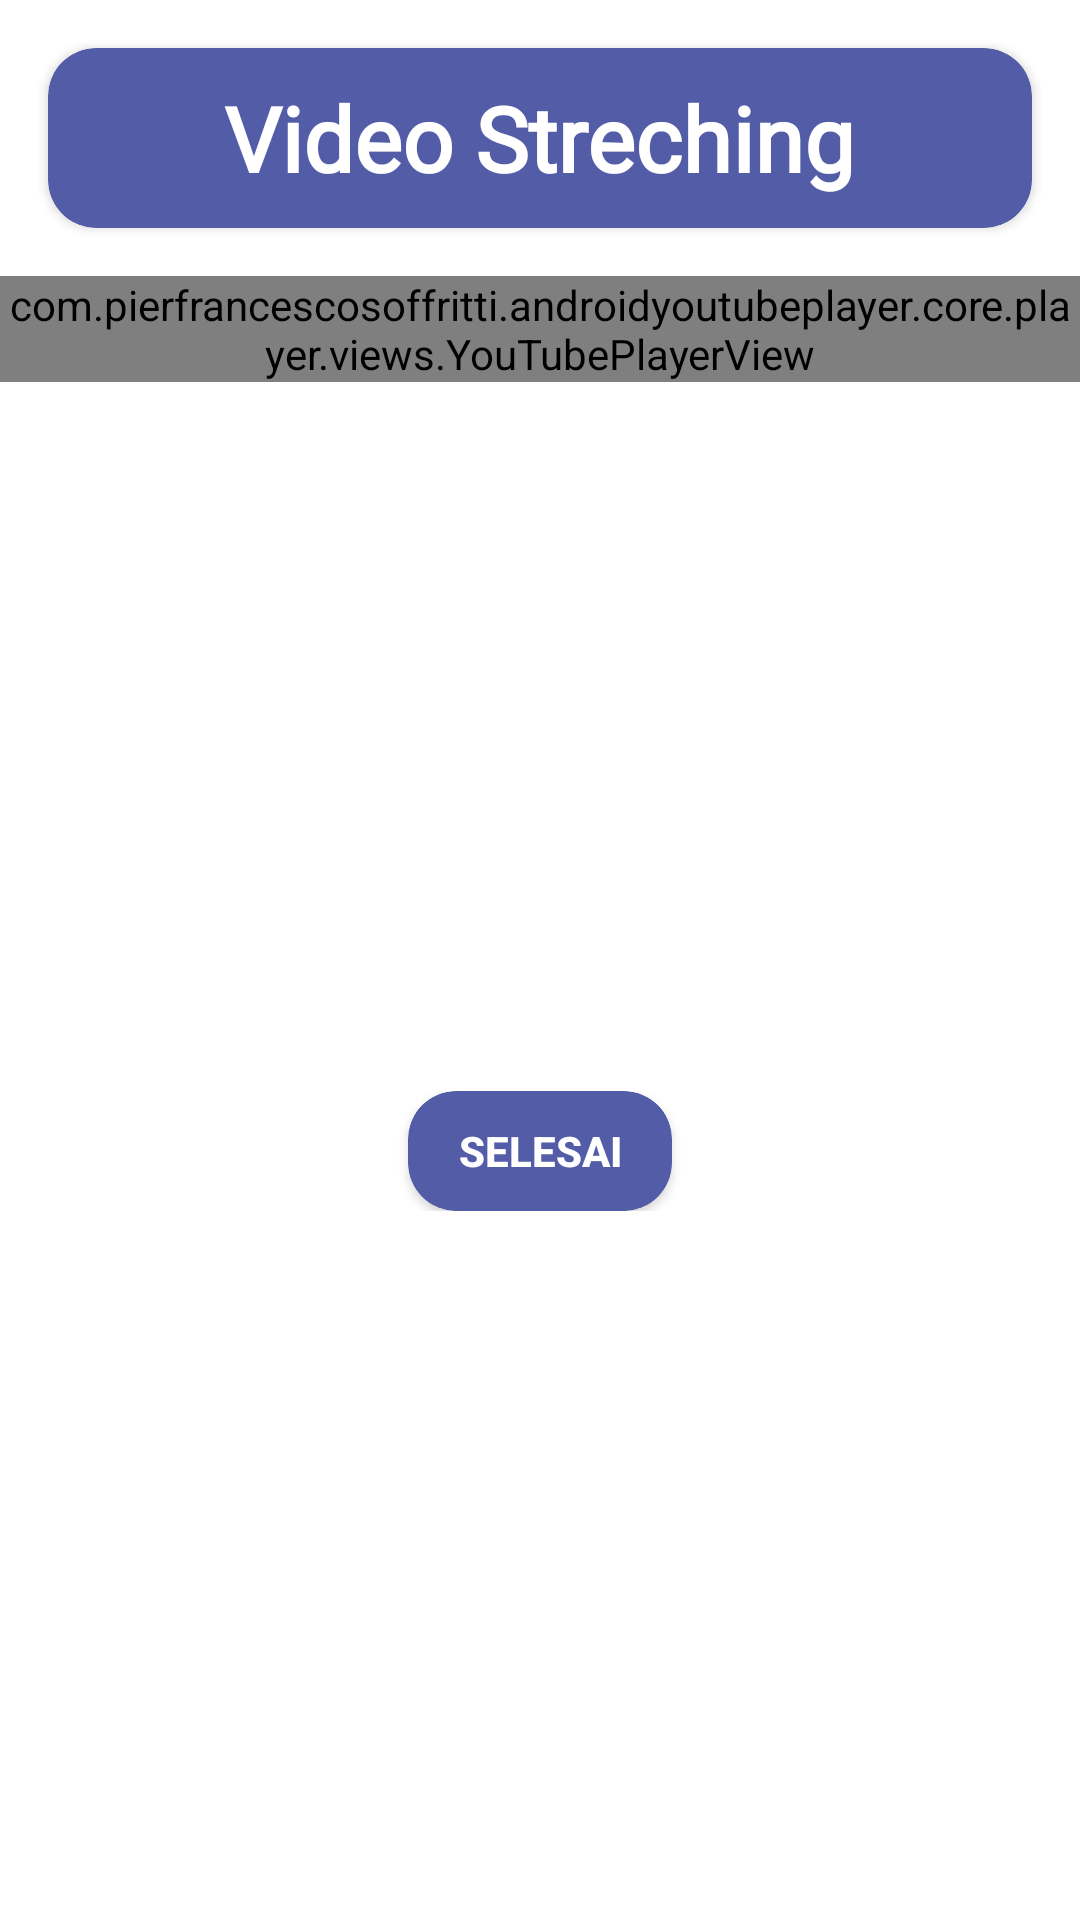

Here is an Android app screen rendered from its layout file. Give the layout XML and the strings, colors and styles it references.
<!-- AndroidManifest.xml: application theme Theme.StrechfitApps -->
<!-- res/layout/activity_panduan_streching_video.xml -->
<?xml version="1.0" encoding="utf-8"?>
<LinearLayout xmlns:android="http://schemas.android.com/apk/res/android"
    xmlns:app="http://schemas.android.com/apk/res-auto"
    xmlns:tools="http://schemas.android.com/tools"
    android:layout_width="match_parent"
    android:layout_height="match_parent"
    android:orientation="vertical"
    android:background="@color/white"
    tools:context=".Panduan.PanduanStrechingVideo_Activity">


    <androidx.cardview.widget.CardView
        android:layout_width="match_parent"
        android:layout_height="60dp"
        app:cardCornerRadius="@dimen/mainmarginn"
        app:cardBackgroundColor="@color/colorpurple"
        android:layout_margin="@dimen/mainmarginn">

        <RelativeLayout
            android:layout_width="match_parent"
            android:layout_height="match_parent">
            <TextView
                android:layout_width="wrap_content"
                android:layout_height="wrap_content"
                android:text="Video Streching"
                android:fontFamily="@font/futurabold"
                android:textColor="@color/white"
                android:textStyle="bold"
                android:layout_centerHorizontal="true"
                android:layout_centerVertical="true"
                android:textSize="30dp"/>
        </RelativeLayout>


    </androidx.cardview.widget.CardView>
    <com.pierfrancescosoffritti.androidyoutubeplayer.core.player.views.YouTubePlayerView
        android:id="@+id/youtube_player_view"
        android:layout_width="match_parent"
        android:layout_height="wrap_content"
        app:videoId="oq71_Sw1R8U"
        app:autoPlay="true"
        app:handleNetworkEvents="true"
        app:enableAutomaticInitialization="true"
         />

    <RelativeLayout
        android:layout_width="match_parent"
        android:layout_height="match_parent">
        <RelativeLayout
            android:layout_centerVertical="true"
            android:layout_marginTop="20dp"
            android:layout_width="match_parent"
            android:layout_height="wrap_content">


            <androidx.cardview.widget.CardView
                android:layout_width="wrap_content"
                android:layout_centerHorizontal="true"
                android:layout_height="40dp"
                app:cardCornerRadius="@dimen/mainmarginn"
                app:cardBackgroundColor="@color/colorpurple">

                <androidx.appcompat.widget.AppCompatButton
                    android:id="@+id/pv_bt_selesai"
                    android:layout_width="wrap_content"
                    android:layout_height="wrap_content"
                    android:text="Selesai"
                    android:background="@null"
                    android:textColor="@color/white"
                    android:textStyle="bold"/>
            </androidx.cardview.widget.CardView>
        </RelativeLayout>

    </RelativeLayout>

</LinearLayout>
<!-- resources referenced by this layout -->
<resources>
  <color name="colorpurple">#525CA7</color>
  <color name="white">#FFFFFFFF</color>
  <dimen name="mainmarginn">16dp</dimen>
  <style name="Theme.StrechfitApps" parent="Theme.MaterialComponents.DayNight.DarkActionBar">
          
          <item name="colorPrimary">@color/purple_500</item>
          <item name="colorPrimaryVariant">@color/purple_700</item>
          <item name="colorOnPrimary">@color/white</item>
          
          <item name="colorSecondary">@color/teal_200</item>
          <item name="colorSecondaryVariant">@color/teal_700</item>
          <item name="colorOnSecondary">@color/black</item>
          
          <item name="android:statusBarColor">?attr/colorPrimaryVariant</item>
          
      </style>
  <color name="purple_500">#FF6200EE</color>
  <color name="purple_700">#FF3700B3</color>
  <color name="teal_200">#FF03DAC5</color>
  <color name="teal_700">#FF018786</color>
  <color name="black">#FF000000</color>
</resources>
